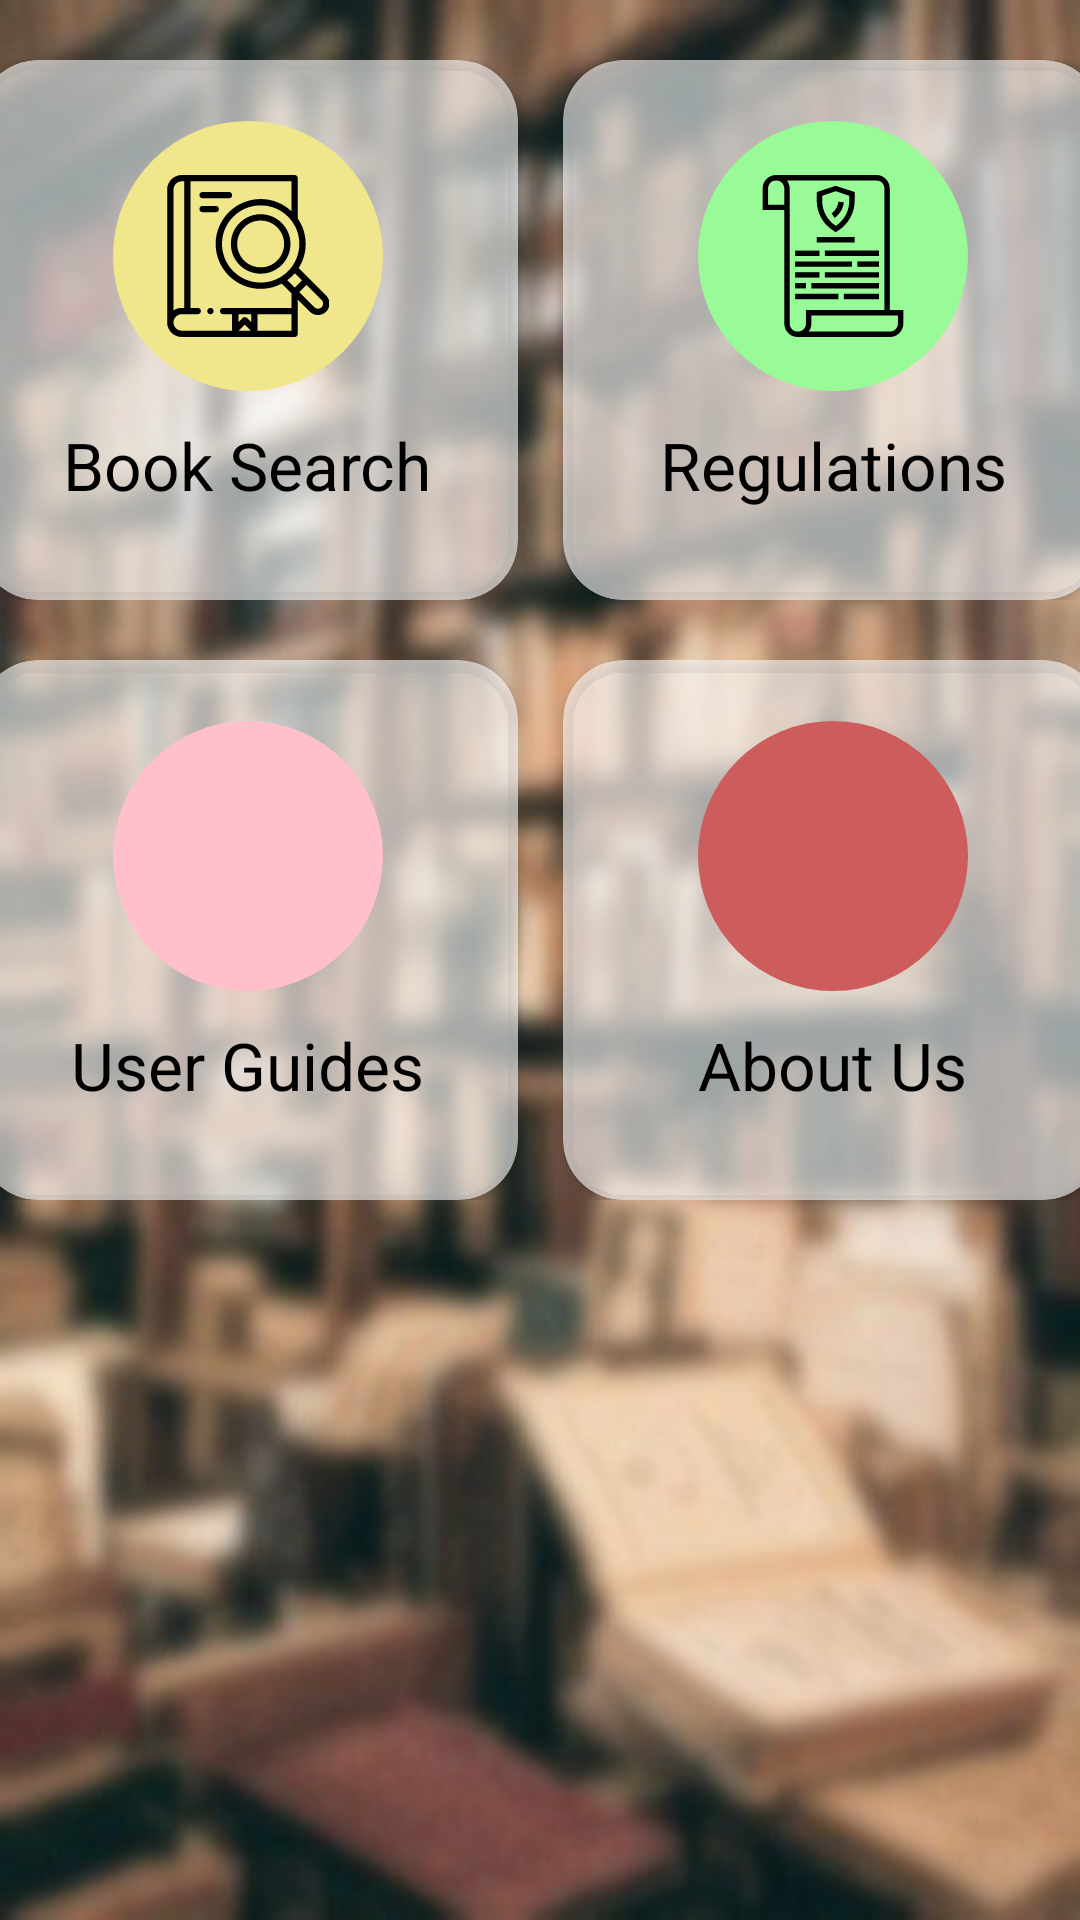

Android layout source for this screen:
<!-- AndroidManifest.xml: application theme AppTheme -->
<!-- res/layout/fragment_library.xml -->
<?xml version="1.0" encoding="utf-8"?>
<LinearLayout xmlns:android="http://schemas.android.com/apk/res/android"
    xmlns:app="http://schemas.android.com/apk/res-auto"
    android:orientation="vertical"
    android:layout_width="match_parent"
    android:layout_height="match_parent"
    android:background="@drawable/library">

    <LinearLayout
        android:layout_width="match_parent"
        android:layout_height="wrap_content"
        android:orientation="horizontal"
        android:gravity="center_horizontal"
        android:layout_marginTop="20dp"
        android:layout_marginBottom="20dp">

        <androidx.cardview.widget.CardView
            android:layout_width="180dp"
            android:layout_height="180dp"
            android:clickable="true"
            app:cardBackgroundColor="#99ffffff"
            android:id="@+id/book_search"
            app:cardCornerRadius="20dp">

            <LinearLayout
                android:layout_width="match_parent"
                android:layout_height="match_parent"
                android:layout_gravity="center"
                android:gravity="center"
                android:orientation="vertical"
                android:padding="10dp">

                <ImageView
                    android:layout_width="90dp"
                    android:layout_height="90dp"
                    android:background="@drawable/khakicirclebackground"
                    android:padding="18dp"
                    android:src="@drawable/ic_book_search" />

                <TextView
                    android:textColor="@color/Black"
                    android:layout_width="wrap_content"
                    android:layout_height="wrap_content"
                    android:padding="10dp"
                    android:text="Book Search"
                    android:textAlignment="center"
                    android:textSize="22dp" />
            </LinearLayout>

        </androidx.cardview.widget.CardView>
        <androidx.cardview.widget.CardView
            android:layout_width="180dp"
            android:layout_height="180dp"
            app:cardBackgroundColor="#99ffffff"
            android:clickable="true"
            android:id="@+id/regulations"
            app:cardCornerRadius="20dp"
            android:layout_marginStart="15dp">

            <LinearLayout
                android:layout_width="match_parent"
                android:layout_height="match_parent"
                android:layout_gravity="center"
                android:gravity="center"
                android:orientation="vertical"
                android:padding="10dp">

                <ImageView
                    android:layout_width="90dp"
                    android:layout_height="90dp"
                    android:background="@drawable/cyancirclebackground"
                    android:padding="18dp"
                    android:src="@drawable/ic_library_regulations" />

                <TextView
                    android:textColor="@color/Black"
                    android:padding="10dp"
                    android:layout_width="match_parent"
                    android:layout_height="wrap_content"
                    android:text="Regulations"
                    android:textAlignment="center"
                    android:textSize="22dp" />
            </LinearLayout>

        </androidx.cardview.widget.CardView>
    </LinearLayout>
    <LinearLayout
        android:layout_width="match_parent"
        android:layout_height="wrap_content"
        android:orientation="horizontal"
        android:gravity="center_horizontal">

        <androidx.cardview.widget.CardView
            android:layout_width="180dp"
            android:layout_height="180dp"
            app:cardBackgroundColor="#99ffffff"
            android:id="@+id/user_guides"
            app:cardCornerRadius="20dp">

            <LinearLayout
                android:layout_width="match_parent"
                android:layout_height="match_parent"
                android:layout_gravity="center"
                android:gravity="center"
                android:orientation="vertical"
                android:padding="10dp">

                <ImageView
                    android:layout_width="90dp"
                    android:layout_height="90dp"
                    android:background="@drawable/pinkcirclebackground"
                    android:padding="18dp"
                    android:src="@drawable/ic_user_guides" />

                <TextView
                    android:textColor="@color/Black"
                    android:layout_width="wrap_content"
                    android:layout_height="wrap_content"
                    android:padding="10dp"
                    android:text="User Guides"
                    android:textAlignment="center"
                    android:textSize="22dp" />
            </LinearLayout>

        </androidx.cardview.widget.CardView>
        <androidx.cardview.widget.CardView
            android:layout_width="180dp"
            android:layout_height="180dp"
            app:cardBackgroundColor="#99ffffff"
            android:clickable="true"
            android:id="@+id/about_us"
            app:cardCornerRadius="20dp"
            android:layout_marginStart="15dp">

            <LinearLayout
                android:layout_width="match_parent"
                android:layout_height="match_parent"
                android:layout_gravity="center"
                android:gravity="center"
                android:orientation="vertical"
                android:padding="10dp">

                <ImageView
                    android:layout_width="90dp"
                    android:layout_height="90dp"
                    android:background="@drawable/redcirclebackground"
                    android:padding="18dp"
                    android:src="@drawable/ic_about_us" />

                <TextView
                    android:layout_width="wrap_content"
                    android:layout_height="wrap_content"
                    android:padding="10dp"
                    android:text="About Us"
                    android:textAlignment="center"
                    android:textSize="22dp"
                    android:textColor="@color/Black"/>
            </LinearLayout>
        </androidx.cardview.widget.CardView>
    </LinearLayout>

</LinearLayout>
<!-- resources referenced by this layout -->
<resources>
  <color name="Black">#000000</color>
  <!-- drawable cyancirclebackground (drawable) -->
  <?xml version="1.0" encoding="utf-8"?>
  <shape android:shape="oval" xmlns:android="http://schemas.android.com/apk/res/android">
      <solid android:color="@color/PaleGreen"></solid>
  </shape>
  <!-- drawable ic_book_search: vector/xml drawable (drawable, 2751 chars, omitted) -->
  <!-- drawable ic_library_regulations: vector/xml drawable (drawable, 2438 chars, omitted) -->
  <!-- drawable khakicirclebackground (drawable) -->
  <?xml version="1.0" encoding="utf-8"?>
  <shape android:shape="oval" xmlns:android="http://schemas.android.com/apk/res/android">
      <solid android:color="@color/Khaki"></solid>
  </shape>
  <!-- drawable library: jpg bitmap (drawable, 35097 bytes) -->
  <!-- drawable pinkcirclebackground (drawable) -->
  <?xml version="1.0" encoding="utf-8"?>
  <shape android:shape="oval" xmlns:android="http://schemas.android.com/apk/res/android">
      <solid android:color="@color/Pink"></solid>
  </shape>
  <!-- drawable redcirclebackground (drawable) -->
  <?xml version="1.0" encoding="utf-8"?>
  <shape android:shape="oval" xmlns:android="http://schemas.android.com/apk/res/android">
      <solid android:color="@color/IndianRed"></solid>
  </shape>
  <style name="AppTheme" parent="Theme.AppCompat.Light.NoActionBar">
          <item name="colorPrimary" />
          <item name="colorPrimaryDark">@color/colorPrimaryDark</item>
          <item name="colorAccent">@color/colorAccent</item>
      </style>
  <color name="PaleGreen">#98FB98</color>
  <color name="Khaki">#F0E68C</color>
  <color name="Pink">#FFC0CB</color>
  <color name="IndianRed">#CD5C5C</color>
  <color name="colorPrimaryDark">#00574B</color>
  <color name="colorAccent">#D81B60</color>
</resources>
